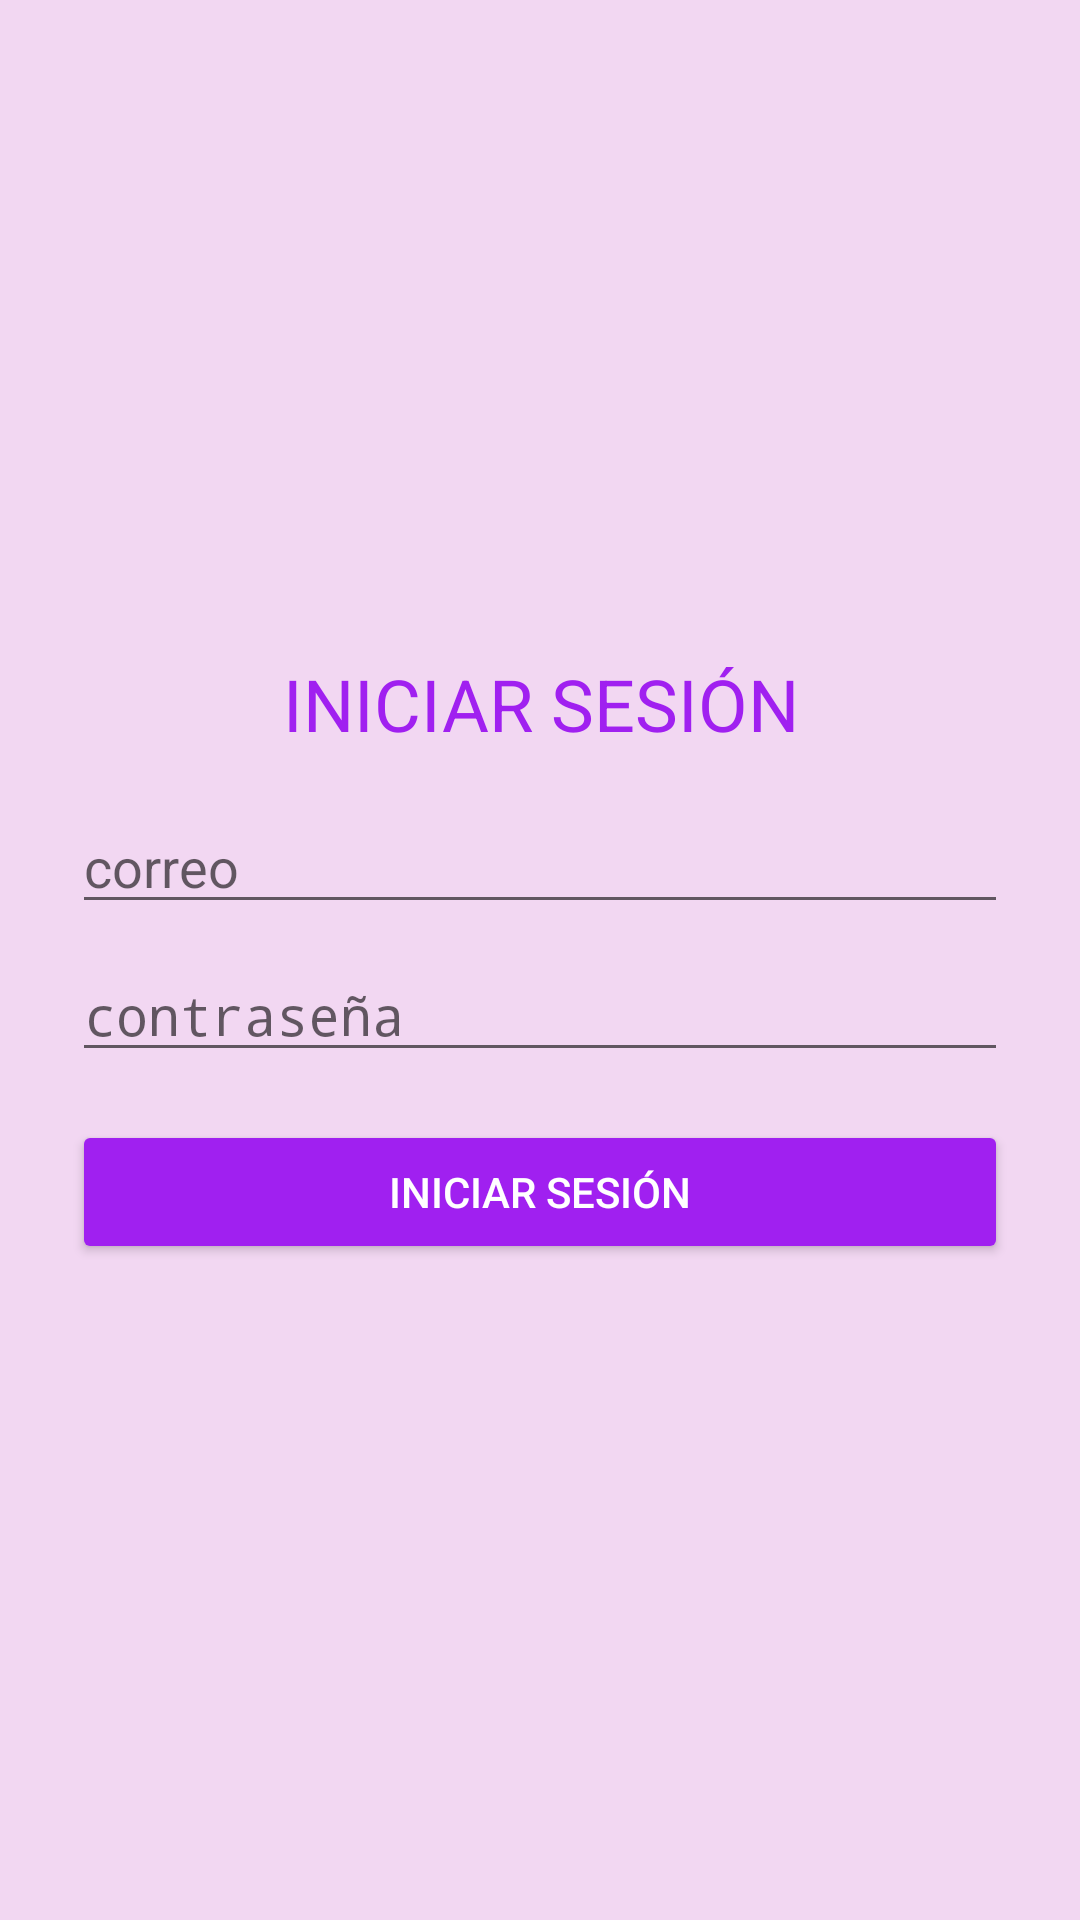

The Android layout XML behind this screen, and the referenced resources:
<!-- AndroidManifest.xml: application theme Theme.Tailyapp -->
<!-- res/layout/activity_login.xml -->
<?xml version="1.0" encoding="utf-8"?>
<RelativeLayout xmlns:android="http://schemas.android.com/apk/res/android"
    android:layout_width="match_parent"
    android:layout_height="match_parent"
    android:background="@color/purple_light">

    <LinearLayout
        android:layout_width="match_parent"
        android:layout_height="wrap_content"
        android:layout_centerInParent="true"
        android:orientation="vertical"
        android:background="@drawable/bg_rounded_white"
        android:padding="24dp">

        <TextView
            android:id="@+id/tv_login_title"
            android:layout_width="wrap_content"
            android:layout_height="wrap_content"
            android:text="INICIAR SESIÓN"
            android:textSize="24sp"
            android:textColor="@color/purple_dark"
            android:gravity="center"
            android:layout_gravity="center" />

        <EditText
            android:id="@+id/et_email"
            android:layout_width="match_parent"
            android:layout_height="wrap_content"
            android:hint="correo"
            android:layout_marginTop="16dp" />

        <EditText
            android:id="@+id/et_password"
            android:layout_width="match_parent"
            android:layout_height="wrap_content"
            android:hint="contraseña"
            android:layout_marginTop="8dp"
            android:inputType="textPassword" />

        <Button
            android:id="@+id/btn_login"
            android:layout_width="match_parent"
            android:layout_height="wrap_content"
            android:text="Iniciar Sesión"
            android:layout_marginTop="16dp"
            android:backgroundTint="@color/purple_dark"
            android:textColor="@color/white" />
    </LinearLayout>

</RelativeLayout>
<!-- resources referenced by this layout -->
<resources>
  <color name="purple_dark">#A020F0</color>
  <color name="purple_light">#F2D7F2</color>
  <color name="white">#FFFFFFFF</color>
  <style name="Theme.Tailyapp" parent="android:Theme.Material.Light.NoActionBar" />
</resources>
